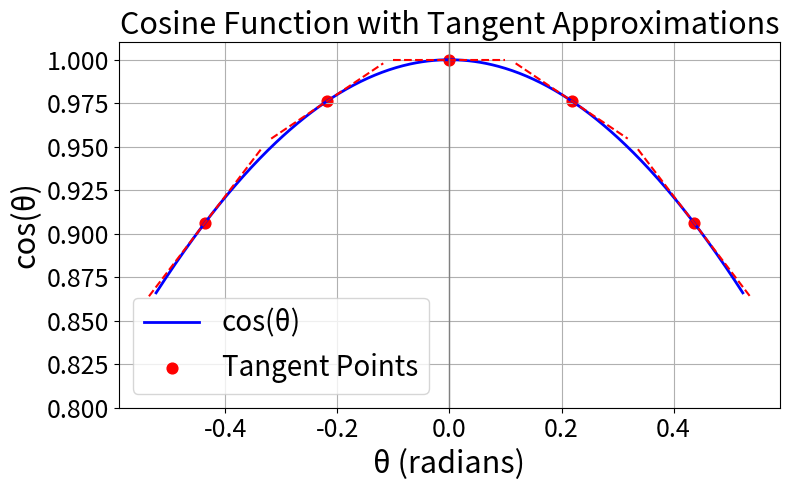

Source code (Python):
import numpy as np
import matplotlib.pyplot as plt

# Define angle range and segments
angle_max = 25 * np.pi / 180  # 25 degrees in radians (you had 30 degrees comment but 25 deg in code)
n_cos_segments = 5

# Tangent points (where the cosine will be approximated)
tangent_points = np.linspace(-angle_max, angle_max, n_cos_segments)

# Generate fine angle grid for plotting the true cosine curve
theta = np.linspace(-angle_max * 1.2, angle_max * 1.2, 500)
cos_values = np.cos(theta)

# Plot setup
plt.figure(figsize=(8, 5))
plt.plot(theta, cos_values, label='cos(θ)', color='blue', linewidth=2)  # thicker line

plt.scatter(tangent_points, np.cos(tangent_points), color='red', label='Tangent Points', s=60)  # bigger markers

# Plot tangent lines at those points
for x0 in tangent_points:
    y0 = np.cos(x0)
    slope = -np.sin(x0)
    x_vals = np.linspace(x0 - 0.1, x0 + 0.1, 100)
    tangent_line = y0 + slope * (x_vals - x0)
    plt.plot(x_vals, tangent_line, color='red', linestyle='--', alpha=1, linewidth=1.5)  # thicker dashed lines

# Final touches
plt.axhline(0, color='gray', linewidth=1)
plt.axvline(0, color='gray', linewidth=1)
plt.title("Cosine Function with Tangent Approximations", fontsize=22)
plt.xlabel("θ (radians)", fontsize=22)
plt.ylabel("cos(θ)", fontsize=22)
plt.legend(fontsize=20)
plt.ylim(0.8, 1.01)  # Set y-axis limits
plt.xticks(fontsize=18)
plt.yticks(fontsize=18)


plt.grid(True)
plt.tight_layout()
plt.show()
